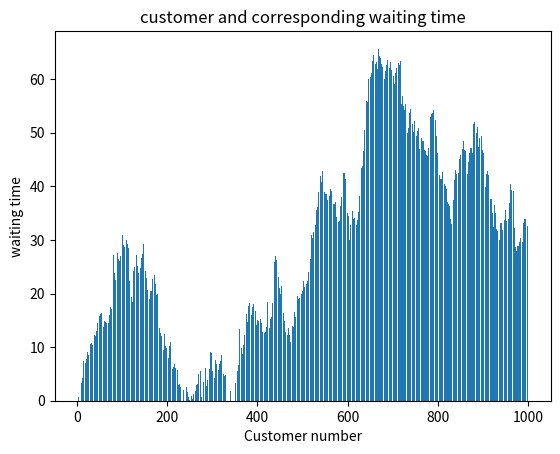

Recreate this plot in Python.
import numpy as np
import random
import matplotlib.pyplot as plt

def mm1_queue(lambda_possion,customers,lambda_service):
    waiting_time = []
    customer_arraival_time_timeline = []
    all_service_time = []
    customer_leave_time = []
    customer_waiting_queue =[]
    this_service_time = 0
    busy_flag = False

    for i in range(customers): # how many service I want to count
    # All customer ---------------------------------------------------------------------------------------------
        # arrive time
        this_arrival_time = -np.log(random.uniform(0,1))/lambda_possion   # possion arrival
        if not customer_arraival_time_timeline:
            customer_arraival_time_timeline.append(this_arrival_time)
        else:
            customer_arraival_time_timeline.append(customer_arraival_time_timeline[-1] + this_arrival_time)    

        # service time
        this_service_time = -np.log(random.uniform(0,1))/lambda_service
        all_service_time.append(this_service_time)
        waiting_time.append(0)

    # count wait time and leave time----------------------------------------------------------------------------
    for i in range(customers):   
        if i == 0:
            customer_leave_time.append(customer_arraival_time_timeline[i] + all_service_time[i])
        else:
            if(customer_leave_time[i-1] > customer_arraival_time_timeline[i]):
                waiting_time[i] = customer_leave_time[i-1] - customer_arraival_time_timeline[i]
            else:
                waiting_time[i] = 0
            customer_leave_time.append(waiting_time[i] + customer_arraival_time_timeline[i] + all_service_time[i])





    return customer_arraival_time_timeline,waiting_time,all_service_time,customer_leave_time




arrival, wait, service_timne, leave = mm1_queue(lambda_possion= 1, customers = 1000,lambda_service = 1)

# print(arrival)
print(wait)
# print(service_timne)
# print(leave)

# utilization 
utilization = sum(service_timne)/(arrival[-1] + wait[-1] + service_timne[-1])
# waiting time
avg_waiting = sum(wait)/1000


print(utilization)
print(avg_waiting)

customers = [ i for i in range(1, 1000 + 1)]

fig = plt.figure()
plt.bar(customers,wait)
plt.xlabel('Customer number')
plt.ylabel('waiting time')
plt.title('customer and corresponding waiting time')
plt.show()
fig.savefig("customer and corresponding waiting time 1000 customer arrival time equal than service time" + ".png" ,dpi=500)




